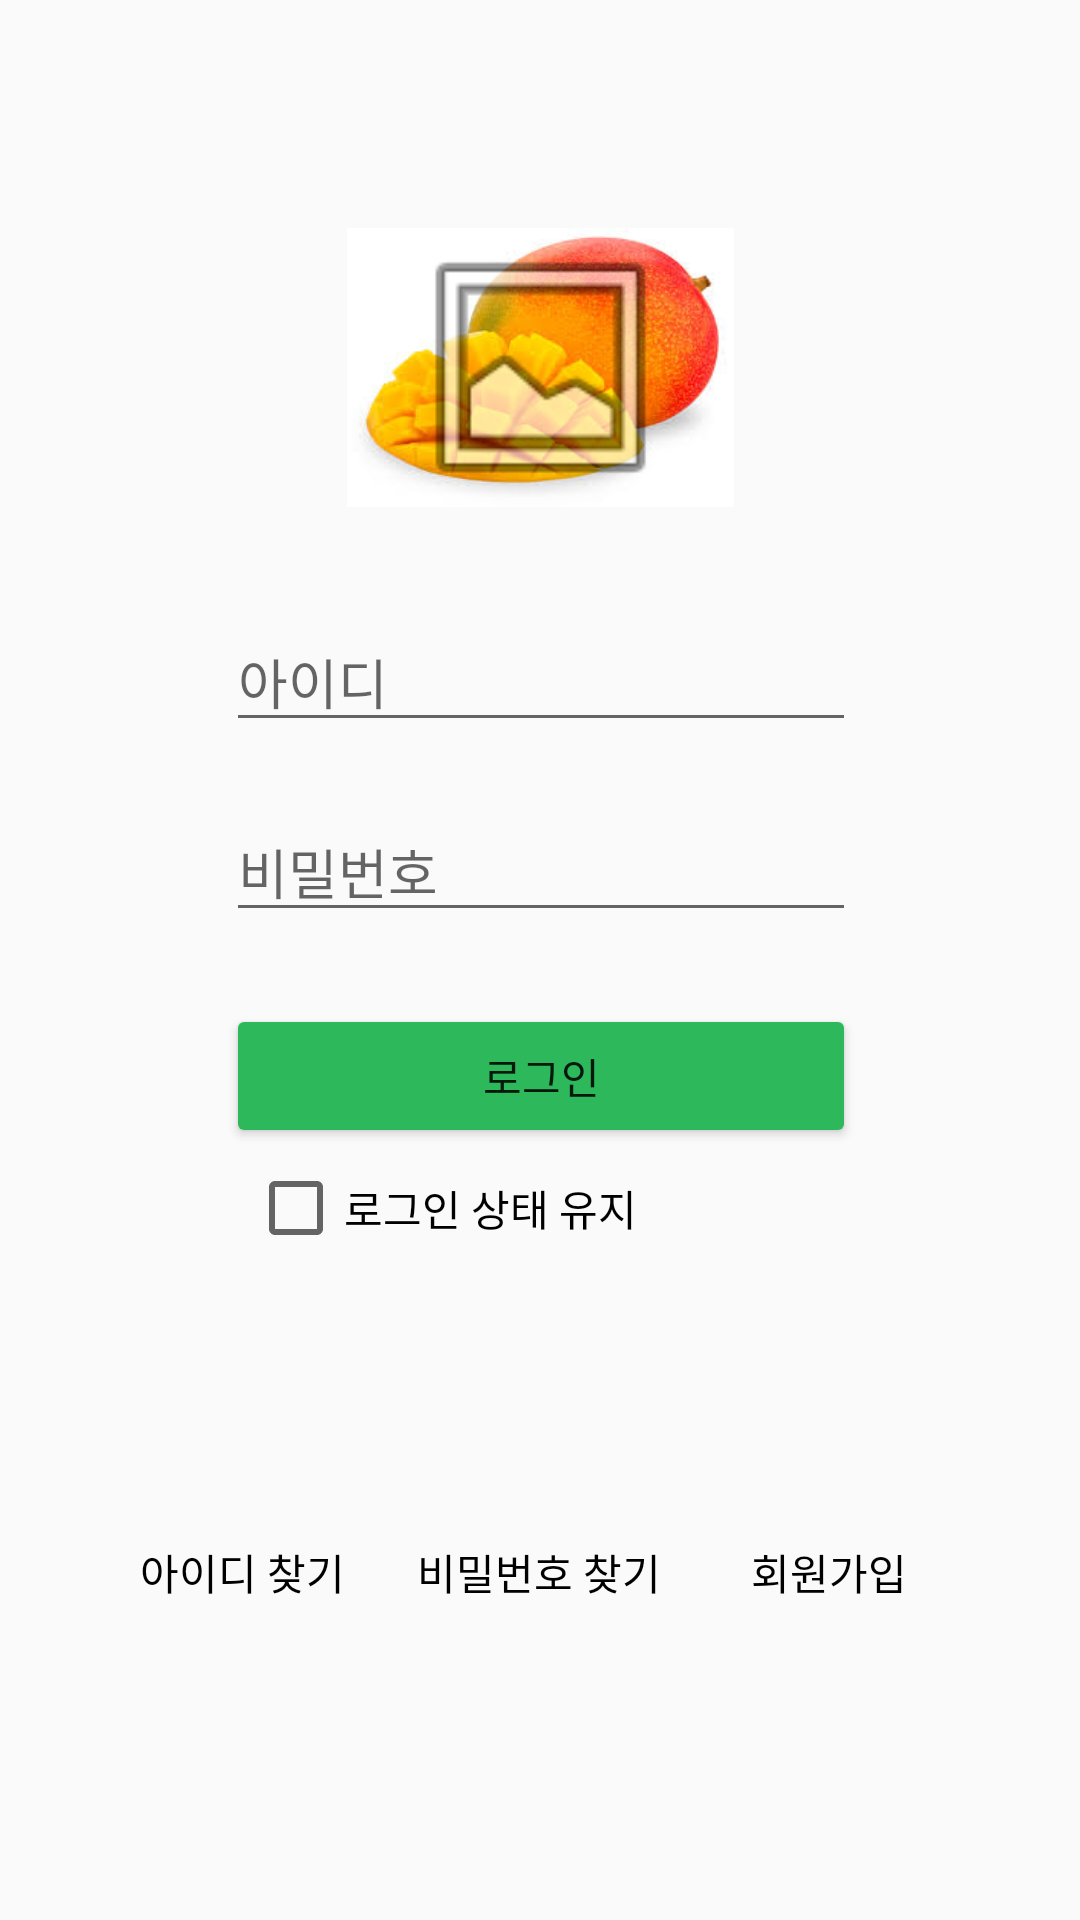

Here is an Android app screen rendered from its layout file. Give the layout XML and the strings, colors and styles it references.
<!-- AndroidManifest.xml: application theme AppTheme -->
<!-- res/layout/activity_log_in.xml -->
<?xml version="1.0" encoding="utf-8"?>
<androidx.constraintlayout.widget.ConstraintLayout xmlns:android="http://schemas.android.com/apk/res/android"
    xmlns:app="http://schemas.android.com/apk/res-auto"
    xmlns:tools="http://schemas.android.com/tools"
    android:layout_width="match_parent"
    android:layout_height="match_parent"
    tools:context=".LogInActivity">

    <ImageView
        android:id="@+id/img_logo"
        android:layout_width="129dp"
        android:layout_height="93dp"
        android:layout_marginTop="76dp"
        android:background="@drawable/applemango"
        android:foreground="@drawable/applemango"
        app:layout_constraintEnd_toEndOf="parent"
        app:layout_constraintStart_toStartOf="parent"
        app:layout_constraintTop_toTopOf="parent"
        app:srcCompat="@android:drawable/ic_menu_gallery" />

    <EditText
        android:id="@+id/et_password"
        android:layout_width="wrap_content"
        android:layout_height="wrap_content"
        android:layout_marginTop="20dp"
        android:ems="10"
        android:hint="@string/et_password"
        android:inputType="textPassword"
        app:layout_constraintEnd_toEndOf="parent"
        app:layout_constraintHorizontal_bias="0.502"
        app:layout_constraintStart_toStartOf="parent"
        app:layout_constraintTop_toBottomOf="@+id/et_id" />

    <Button
        android:id="@+id/btn_findPassword"
        style="?android:attr/borderlessButtonStyle"
        android:layout_width="wrap_content"
        android:layout_height="wrap_content"
        android:layout_marginTop="500dp"
        android:text="@string/btn_findPassword"
        android:textColor="#000000"
        app:layout_constraintEnd_toEndOf="@+id/btn_login"
        app:layout_constraintHorizontal_bias="0.494"
        app:layout_constraintStart_toStartOf="@+id/btn_login"
        app:layout_constraintTop_toTopOf="parent" />

    <EditText
        android:id="@+id/et_id"
        android:layout_width="wrap_content"
        android:layout_height="wrap_content"
        android:layout_marginTop="204dp"
        android:ems="10"
        android:hint="@string/et_id"
        android:inputType="textPersonName"
        app:layout_constraintEnd_toEndOf="parent"
        app:layout_constraintHorizontal_bias="0.502"
        app:layout_constraintStart_toStartOf="parent"
        app:layout_constraintTop_toTopOf="parent" />

    <Button
        android:id="@+id/btn_register"
        style="?android:attr/borderlessButtonStyle"
        android:layout_width="wrap_content"
        android:layout_height="wrap_content"
        android:layout_marginTop="500dp"
        android:text="@string/btn_register"
        android:textColor="#000000"
        app:layout_constraintEnd_toEndOf="parent"
        app:layout_constraintHorizontal_bias="0.0"
        app:layout_constraintStart_toEndOf="@+id/btn_findPassword"
        app:layout_constraintTop_toTopOf="parent" />

    <Button
        android:id="@+id/btn_findId"
        style="?android:attr/borderlessButtonStyle"
        android:layout_width="wrap_content"
        android:layout_height="wrap_content"
        android:layout_marginStart="56dp"
        android:layout_marginLeft="56dp"
        android:layout_marginTop="500dp"
        android:text="@string/btn_findId"
        android:textColor="#000000"
        app:layout_constraintEnd_toStartOf="@+id/btn_findPassword"
        app:layout_constraintHorizontal_bias="1.0"
        app:layout_constraintStart_toStartOf="parent"
        app:layout_constraintTop_toTopOf="parent" />

    <CheckBox
        android:id="@+id/chk_login"
        android:layout_width="wrap_content"
        android:layout_height="wrap_content"
        android:layout_marginTop="4dp"
        android:text="@string/chk_login"
        app:layout_constraintEnd_toEndOf="parent"
        app:layout_constraintHorizontal_bias="0.359"
        app:layout_constraintStart_toStartOf="parent"
        app:layout_constraintTop_toBottomOf="@+id/btn_login" />

    <Button
        android:id="@+id/btn_login"
        android:layout_width="0dp"
        android:layout_height="wrap_content"
        android:layout_marginTop="24dp"
        android:text="@string/btn_login"
        app:backgroundTint="#2DB85C"
        app:layout_constraintEnd_toEndOf="@+id/et_password"
        app:layout_constraintHorizontal_bias="0.0"
        app:layout_constraintStart_toStartOf="@+id/et_password"
        app:layout_constraintTop_toBottomOf="@+id/et_password" />


</androidx.constraintlayout.widget.ConstraintLayout>
<!-- resources referenced by this layout -->
<resources>
  <!-- drawable applemango: jpg bitmap (drawable, 9107 bytes) -->
  <string name="btn_findId">아이디 찾기</string>
  <string name="btn_findPassword">비밀번호 찾기</string>
  <string name="btn_login">로그인</string>
  <string name="btn_register">회원가입</string>
  <string name="chk_login">로그인 상태 유지</string>
  <string name="et_id">아이디</string>
  <string name="et_password">비밀번호</string>
  <style name="AppTheme" parent="Theme.AppCompat.Light.NoActionBar">
          
  
  
  
  
      </style>
</resources>
